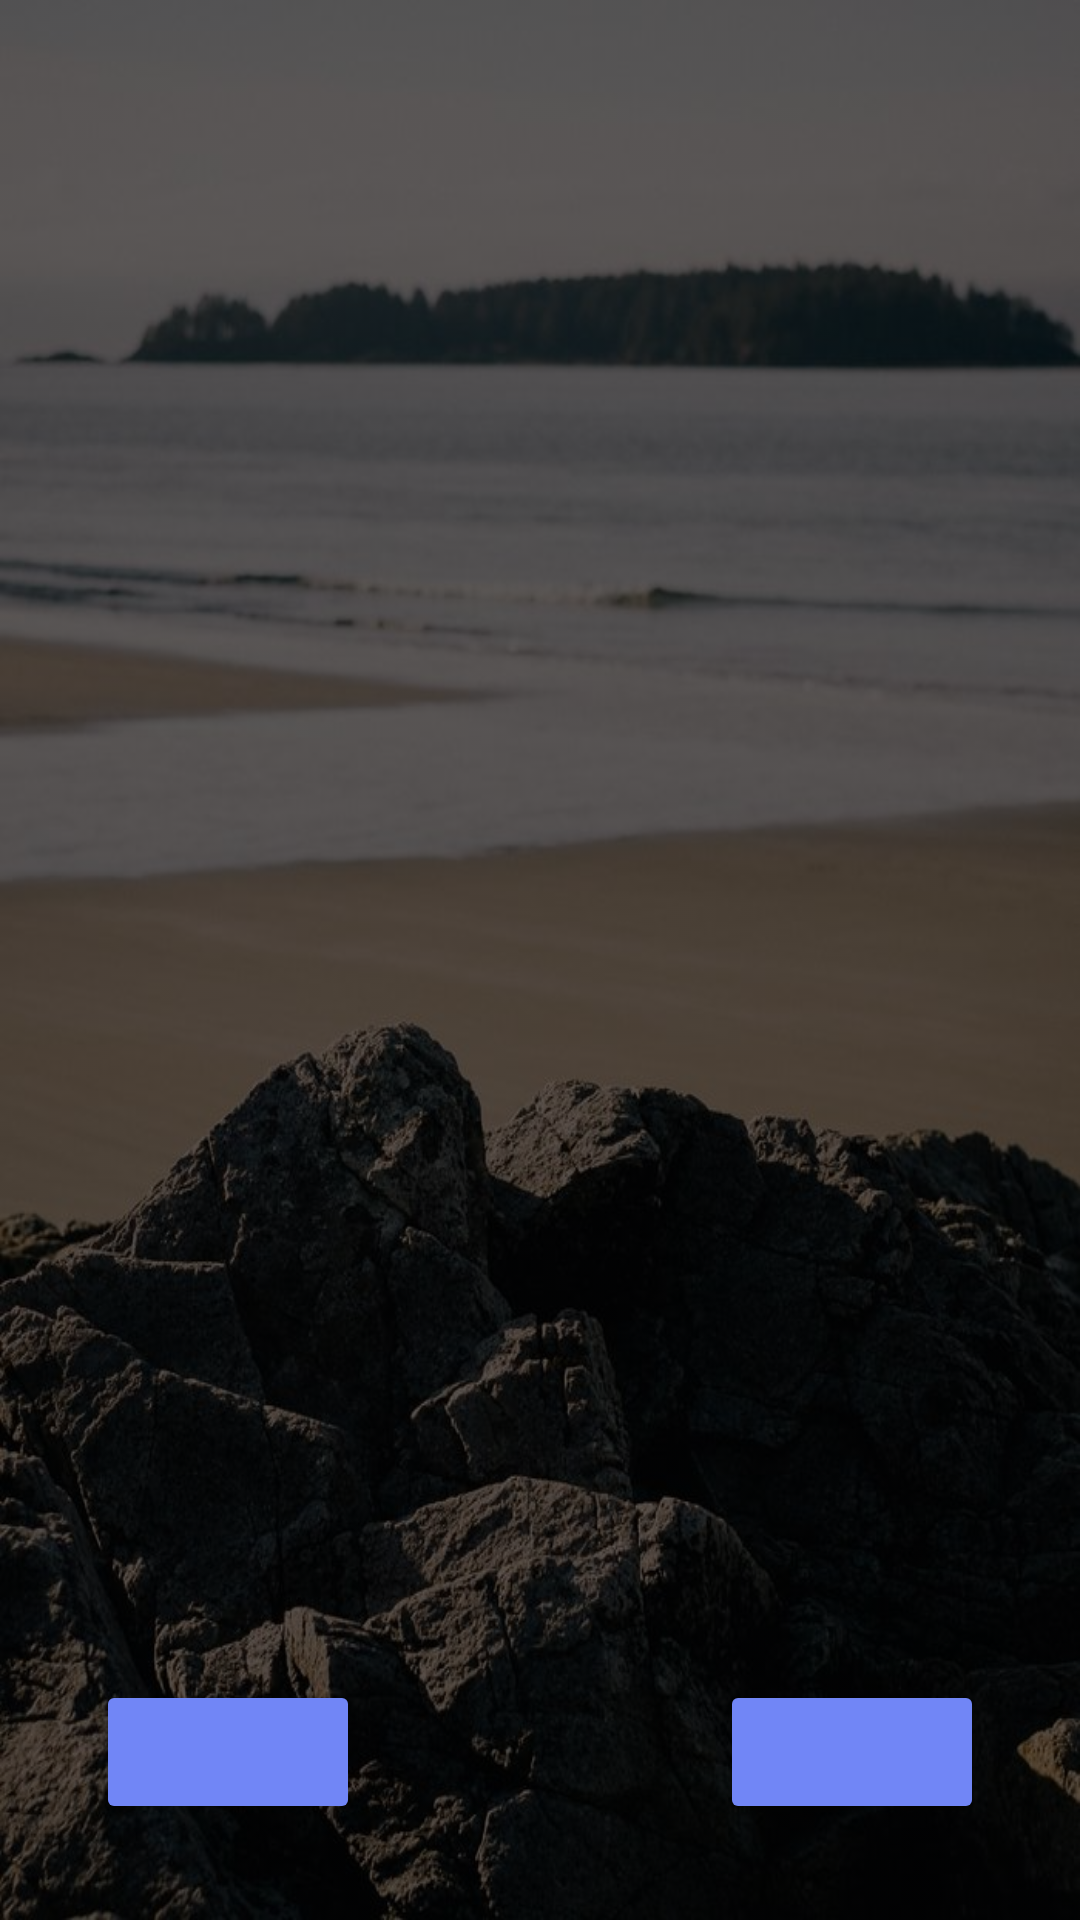

This screen was rendered from an Android layout file. Write that file and the resources it references.
<!-- AndroidManifest.xml: application theme AppTheme -->
<!-- res/layout/activity_slider.xml -->
<?xml version="1.0" encoding="utf-8"?>
<androidx.constraintlayout.widget.ConstraintLayout xmlns:android="http://schemas.android.com/apk/res/android"
    xmlns:app="http://schemas.android.com/apk/res-auto"
    xmlns:tools="http://schemas.android.com/tools"
    android:layout_width="match_parent"
    android:layout_height="match_parent"
    android:background="@drawable/background_slide"
    android:backgroundTint="#A1000000"
    android:backgroundTintMode="src_atop"
    android:paddingVertical="32dp"
    tools:context=".controller.activity.SliderActivity">

    <androidx.viewpager2.widget.ViewPager2
        android:id="@+id/viewPagerSlider"
        android:layout_width="0dp"
        android:layout_height="0dp"
        app:layout_constraintBottom_toTopOf="@+id/layoutIndicator"
        app:layout_constraintEnd_toEndOf="parent"
        app:layout_constraintStart_toStartOf="parent"
        app:layout_constraintTop_toTopOf="parent" />

    <Button
        android:id="@+id/btnBack"
        android:layout_width="wrap_content"
        android:layout_height="wrap_content"
        android:layout_marginStart="32dp"
        android:backgroundTint="#7186F6"
        android:textSize="15sp"
        app:layout_constraintBottom_toBottomOf="parent"
        app:layout_constraintStart_toStartOf="parent" />

    <Button
        android:id="@+id/btnNext"
        android:layout_width="wrap_content"
        android:layout_height="wrap_content"
        android:layout_marginEnd="32dp"
        android:backgroundTint="#7186F6"
        android:textSize="15sp"
        app:layout_constraintBottom_toBottomOf="parent"
        app:layout_constraintEnd_toEndOf="parent" />

    <LinearLayout
        android:id="@+id/layoutIndicator"
        android:layout_width="0dp"
        android:layout_height="40dp"
        android:layout_marginBottom="32dp"
        android:gravity="center"
        android:orientation="horizontal"
        app:layout_constraintBottom_toTopOf="@+id/btnNext"
        app:layout_constraintEnd_toEndOf="parent"
        app:layout_constraintStart_toStartOf="parent" />

</androidx.constraintlayout.widget.ConstraintLayout>
<!-- resources referenced by this layout -->
<resources>
  <!-- drawable background_slide: jpg bitmap (drawable-xhdpi, 82823 bytes) -->
  <style name="AppTheme" parent="Theme.AppCompat.Light.NoActionBar">
          <item name="colorPrimary">@color/colorAccent</item>
          <item name="colorPrimaryDark">@color/colorPrimaryDark</item>
          <item name="colorAccent">@color/colorAccent</item>
          <item name="android:windowContentTransitions">true</item>
      </style>
  <color name="colorAccent">#000000</color>
  <color name="colorPrimaryDark">#60000000</color>
</resources>
